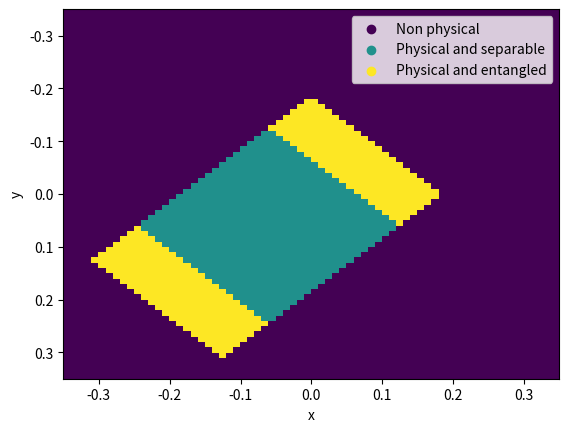

Source code (Python):
# -*- coding: utf-8 -*-
"""
Created on Thu Feb 13 12:17:50 2025

@author: DELL LATITUDE 7480
"""

# This code studies two–qubit quantum states defined by a base density matrix plus deformations in parameters
# x and y, for each point on a grid it builds rho matrix and checks if it is a valid physical state (positive eigenvalues),
# then applies the partial transpose criterion: Negative eigenvalues → non-physical. 
# Positive but negative under partial transpose → entangled. Otherwise → separable. Finally, it visualizes
# the classification on a color map and prints eigenvalues/eigenvectors of a test matrix.

import numpy as np 
import matplotlib.pyplot as plt 
import scipy.linalg as lin 
from matplotlib.colors import ListedColormap, BoundaryNorm 

# Define the probability and the meshgrid 
p=0.75
x=np.linspace(-0.35,0.35,70)
y=np.linspace(-0.35,0.35,70)
X, Y = np.meshgrid(x, y)

# Define Puli matrices
Sigmax=np.array([[0, 1], 
                   [1, 0]])

Sigmay=np.array([[0, -1.j], 
                   [1.j, 0]])

Sigmaz=np.array([[1, 0], 
                   [0, -1]])

# Define matrices M1 and M2
M1=np.kron(Sigmax,Sigmax)
M2=np.kron(Sigmay,Sigmay)

phiphi=np.array([[0.5,0,0,0.5], 
                   [0,0,0,0],[0,0,0,0],[0.5,0,0,0.5]])

Id=np.array([[1,0,0,0], 
                   [0,1,0,0],[0,0,1,0],[0,0,0,1]])

prueba=np.array([[0,0,0,0], 
                   [0,2,-2,0],[0,-2,2,0],[0,0,0,0]])


# Define central density matrix
rho0=(1-p)*phiphi+(p/4)*Id

# Function that computes rho for each (x, y)
def Rho(x, y, M1, M2):
    return rho0 + x * M1 + y * M2

# Matrix to store the different types of state
result_matrix = np.zeros_like(X)

# Function which partially transposes on the second qubit
def partial_transpose(rho):

    # Reorganize indexes
    rho_pt = np.zeros_like(rho, dtype=complex)
    rho_pt[0, 0] = rho[0, 0]
    rho_pt[0, 1] = rho[1, 0]
    rho_pt[0, 2] = rho[0, 2]
    rho_pt[0, 3] = rho[1, 2]
    
    rho_pt[1, 0] = rho[0, 1]
    rho_pt[1, 1] = rho[1, 1]
    rho_pt[1, 2] = rho[0, 3]
    rho_pt[1, 3] = rho[1, 3]
    
    rho_pt[2, 0] = rho[2, 0]
    rho_pt[2, 1] = rho[3, 0]
    rho_pt[2, 2] = rho[2, 2]
    rho_pt[2, 3] = rho[3, 2]
    
    rho_pt[3, 0] = rho[2, 1]
    rho_pt[3, 1] = rho[3, 1]
    rho_pt[3, 2] = rho[2, 3]
    rho_pt[3, 3] = rho[3, 3]
    
    return rho_pt


# Fill the matrix with the pricnipal eigenvector of rho for each (x, y)
for i in range(len(x)):
    for j in range(len(y)):
        
        # Compute rho for each x and y values
        rho = Rho(X[i, j], Y[i, j], M1, M2)
        
        # Compute rho eigenvalues
        autovalores = np.linalg.eig(rho)[0]
        
        # Verify if there is a negative eigenvalue
        if np.any(np.real(autovalores) < 0):  # Verify the real part
            result_matrix[i, j] = -1  # Not a physical state
            
        else:
            # Partial transpose on the second qubit
            rho_pt = partial_transpose(rho)
            
            # CCompute the eigenvalues of the partial transpose
            autovalorespt = np.linalg.eig(rho_pt)[0]
            
            # Verify if there is a negative eigenvalue
            if np.any(autovalorespt < 0):  
                result_matrix[i, j] = 1  # Entangled state
            
            else:
                result_matrix[i, j] = 0   # Separable state
        
plt.imshow(result_matrix, extent=(x.min(), x.max(), y.min(), y.max()), origin='lower', cmap='viridis', aspect='auto')

# Labels and title
plt.xlabel('x')
plt.ylabel('y')

# Invert the y axis
plt.gca().invert_yaxis()

# Add colormap
cmap = plt.get_cmap('viridis')
colores = {
    -1: cmap(0.0),  # Color for -1 
    0: cmap(0.5),  # Color for 0 
    1: cmap(1.0)   # Color for 1
}

for value, color in colores.items():
    plt.scatter([], [], color=color, label={-1: 'Non physical', 0: 'Physical and separable', 1: 'Physical and entangled'}[value])

plt.legend()

# Plot the graph
plt.show()


def calcular_autovalores_autovectores(matriz):
    # Compute the eigenvalues and eigenvectors
    autovalores, autovectores = np.linalg.eig(matriz)
    return autovalores, autovectores


print("Eigenvalues:")
print(calcular_autovalores_autovectores(prueba)[0])
print("\nEigenvectors:")
print(calcular_autovalores_autovectores(prueba)[1])